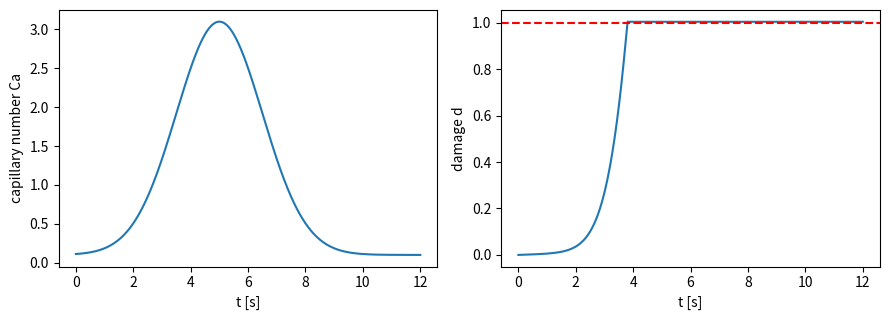

Write Python code to recreate this figure. (Note: this script raises an exception after producing the figure.)
"""
Case Study 13 : Fracturing Polymer Particle in Biological Flow - Target Capstone
Beginner demonstration: this capstone code reuses ideas from Cases 7, 9 and 12. A capsule
travels through a channel; local shear stress (from Case 12's capillary-number model)
drives a scalar damage accumulation law (inspired by Case 7's phase-field variable),
and we track when/where the particle is predicted to fracture. This is intentionally a
LOW-fidelity stand-in for the full coupled FSI+fracture+ML capstone -- the point is to
show how the validated single-physics pieces are assembled, exactly as the handbook's
staged workflow (A -> E) recommends.
"""
import numpy as np
import matplotlib
matplotlib.use("Agg")
import matplotlib.pyplot as plt
from scipy.integrate import solve_ivp

def D_steady(Ca):
    return Ca / (1.0 + Ca)

def Ca_history(t):
    """A capsule accelerates through a narrowing channel: capillary number
    rises then falls as it passes the throat (a simple bell-shaped profile)."""
    t_throat = 5.0
    width = 1.5
    return 0.1 + 3.0 * np.exp(-0.5 * ((t - t_throat) / width) ** 2)

Gc_star = 3.0
def rhs(t, y):
    d = y[0]
    Ca = Ca_history(t)
    rate = max(Ca**2 - d, 0) / Gc_star if d < 1.0 else 0.0
    return [rate]

sol = solve_ivp(rhs, [0, 12], [0.0], t_eval=np.linspace(0, 12, 600), max_step=0.02)
t = sol.t
d = sol.y[0]
Ca_t = Ca_history(t)

frac_idx = np.argmax(d >= 0.999) if np.any(d >= 0.999) else None
print("Capillary number and accumulated damage along the channel transit:")
for i in range(0, len(t), 60):
    print(f"  t={t[i]:5.2f} s   Ca={Ca_t[i]:.3f}   damage d={d[i]:.4f}")

if frac_idx is not None:
    print(f"\nPredicted fracture (d reaches 1.0) at t = {t[frac_idx]:.2f} s, "
          f"just after the narrowest point of the constriction (t=5.0 s).")
else:
    print(f"\nMaximum damage reached in this transit: d_max = {d.max():.3f} "
          f"(particle survives this pass without fracturing)")

print("\nSensitivity to the critical toughness-like parameter Gc_star:")
for Gc_test in [1.0, 6.0, 30.0, 100.0]:
    def rhs_g(t, y, Gc=Gc_test):
        dloc = y[0]
        Ca = Ca_history(t)
        rate = max(Ca**2 - dloc, 0) / Gc if dloc < 1.0 else 0.0
        return [rate]
    s = solve_ivp(rhs_g, [0, 12], [0.0], t_eval=np.linspace(0, 12, 600), max_step=0.02)
    dmax = s.y[0].max()
    fractured = "FRACTURES" if dmax >= 0.999 else "survives"
    print(f"  Gc_star = {Gc_test:.1f}  ->  d_max = {dmax:.3f}  ({fractured})")

fig, ax = plt.subplots(1, 2, figsize=(9, 3.3))
ax[0].plot(t, Ca_t); ax[0].set_xlabel("t [s]"); ax[0].set_ylabel("capillary number Ca")
ax[1].plot(t, d); ax[1].axhline(1.0, ls='--', color='r'); ax[1].set_xlabel("t [s]"); ax[1].set_ylabel("damage d")
plt.tight_layout()
plt.savefig("/home/claude/coupled_book/figures/ch13.png", dpi=150)
print("\nFigure saved.")
